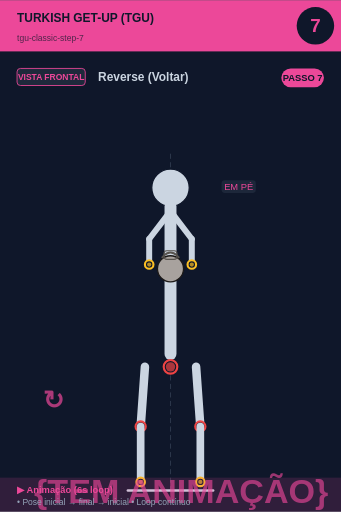
t = 0.00 s
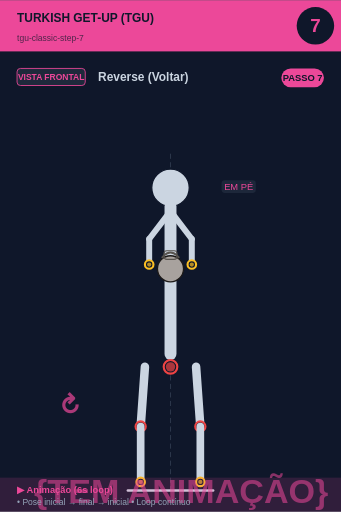
t = 0.75 s
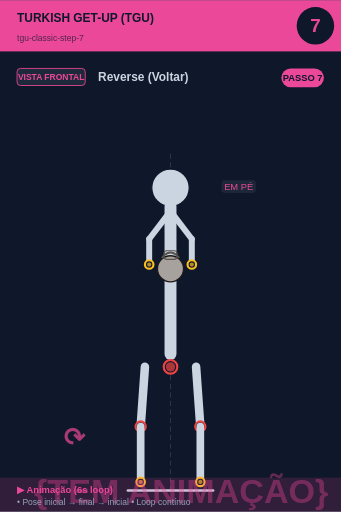
t = 2.25 s
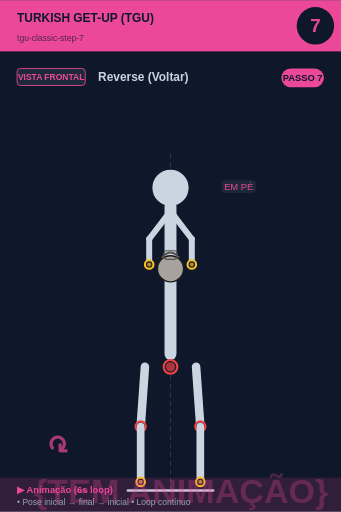
t = 3.00 s
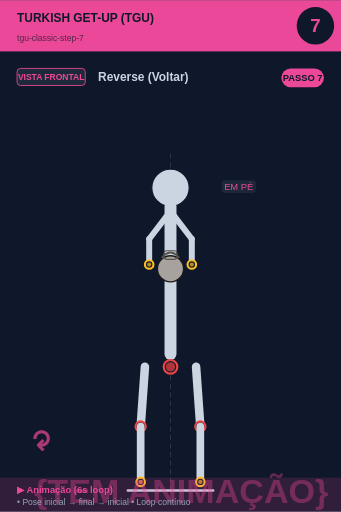
t = 3.75 s
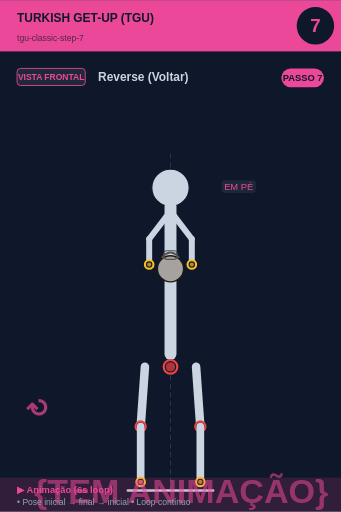
t = 5.25 s

The animated SVG that drew these frames (rendered in a browser with its animation timeline set to each time). Animation: 2 SMIL elements (animate=1,animateTransform=1); one cycle of 6.00 s, repeats indefinitely.

<svg xmlns="http://www.w3.org/2000/svg" viewBox="0 0 400 600" width="400" height="600">
<rect width="400" height="600" fill="#0f172a"/>

<!-- Header -->
<rect x="0" y="0" width="400" height="60" fill="#ec4899"/>
<text x="20" y="25" font-size="14" font-weight="bold" fill="#0f172a" font-family="sans-serif">TURKISH GET-UP (TGU)</text>
<text x="20" y="48" font-size="10" fill="#0f172a" opacity="0.7" font-family="sans-serif">tgu-classic-step-7</text>

<!-- Step circle -->
<circle cx="370" cy="30" r="22" fill="#0f172a"/>
<text x="370" y="37" font-size="22" font-weight="bold" fill="#ec4899" text-anchor="middle" font-family="sans-serif">7</text>

<!-- Vista + título -->
<rect x="20" y="80" width="80" height="20" rx="4" fill="#1e293b" stroke="#ec4899" stroke-width="1"/>
<text x="60" y="94" font-size="10" font-weight="bold" fill="#ec4899" text-anchor="middle" font-family="sans-serif">VISTA FRONTAL</text>
<text x="115" y="95" font-size="14" font-weight="bold" fill="#cbd5e1" font-family="sans-serif">Reverse (Voltar)</text>

<!-- Corpo + animação -->
<g transform="translate(0, 50)">
<line x1="200" y1="130" x2="200" y2="530" stroke="#475569" stroke-width="1" stroke-dasharray="6,4" opacity="0.6"/><circle cx="200" cy="170" r="12" fill="#0f172a" stroke="#fbbf24" stroke-width="2.5"/><circle cx="200" cy="170" r="9.5" fill="#fbbf24" opacity="0.7"/><circle cx="200" cy="170" r="22" fill="#cbd5e1" stroke="#0f172a" stroke-width="1.5"/><line x1="200" y1="192" x2="200" y2="365" stroke="#cbd5e1" stroke-width="14" stroke-linecap="round"/><circle cx="200" cy="380" r="8" fill="#0f172a" stroke="#ef4444" stroke-width="2.5"/><circle cx="200" cy="380" r="5.5" fill="#ef4444" opacity="0.7"/><line x1="198" y1="200" x2="175" y2="230" stroke="#cbd5e1" stroke-width="7" stroke-linecap="round"/><line x1="202" y1="200" x2="225" y2="230" stroke="#cbd5e1" stroke-width="7" stroke-linecap="round"/><line x1="175" y1="230" x2="175" y2="260" stroke="#cbd5e1" stroke-width="7" stroke-linecap="round"/><line x1="225" y1="230" x2="225" y2="260" stroke="#cbd5e1" stroke-width="7" stroke-linecap="round"/><circle cx="200" cy="265" r="15.299999999999999" fill="#a8a29e" stroke="#1c1917" stroke-width="1.5"/><path d="M 189.8 252.25 Q 200 239.5 210.2 252.25" fill="none" stroke="#57534e" stroke-width="2.125"/><rect x="192.35" y="243.75" width="15.299999999999999" height="10.2" rx="3.4" fill="none" stroke="#57534e" stroke-width="1.275"/><circle cx="175" cy="260" r="5" fill="#0f172a" stroke="#fbbf24" stroke-width="2.5"/><circle cx="175" cy="260" r="2.5" fill="#fbbf24" opacity="0.7"/><circle cx="225" cy="260" r="5" fill="#0f172a" stroke="#fbbf24" stroke-width="2.5"/><circle cx="225" cy="260" r="2.5" fill="#fbbf24" opacity="0.7"/><line x1="170" y1="380" x2="165" y2="450" stroke="#cbd5e1" stroke-width="10" stroke-linecap="round"/><line x1="230" y1="380" x2="235" y2="450" stroke="#cbd5e1" stroke-width="10" stroke-linecap="round"/><circle cx="165" cy="450" r="6" fill="#0f172a" stroke="#ef4444" stroke-width="2.5"/><circle cx="165" cy="450" r="3.5" fill="#ef4444" opacity="0.7"/><circle cx="235" cy="450" r="6" fill="#0f172a" stroke="#ef4444" stroke-width="2.5"/><circle cx="235" cy="450" r="3.5" fill="#ef4444" opacity="0.7"/><line x1="165" y1="450" x2="165" y2="515" stroke="#cbd5e1" stroke-width="9" stroke-linecap="round"/><line x1="235" y1="450" x2="235" y2="515" stroke="#cbd5e1" stroke-width="9" stroke-linecap="round"/><circle cx="165" cy="515" r="5" fill="#0f172a" stroke="#fbbf24" stroke-width="2.5"/><circle cx="165" cy="515" r="2.5" fill="#fbbf24" opacity="0.7"/><circle cx="235" cy="515" r="5" fill="#0f172a" stroke="#fbbf24" stroke-width="2.5"/><circle cx="235" cy="515" r="2.5" fill="#fbbf24" opacity="0.7"/><line x1="150" y1="525" x2="250" y2="525" stroke="#cbd5e1" stroke-width="3" stroke-linecap="round"/><rect x="259.875" y="161" width="40.25" height="15" rx="4" fill="#1e293b" opacity="0.95"/><text x="280" y="173" font-size="11" fill="#ec4899" text-anchor="middle" font-family="sans-serif" font-weight="500">EM PÉ</text>
<!-- Indicador de movimento animado no canto inferior -->
<g opacity="0.7">
<text x="40" y="540" font-size="40" fill="#ec4899" font-weight="bold" font-family="sans-serif">
{TEM ANIMAÇÃO}
<animate attributeName="opacity" values="0.9;0.4;0.9" dur="6s" repeatCount="indefinite"/>
</text>
</g>
</g>

<!-- Footer -->
<rect x="0" y="560" width="400" height="40" fill="#ec4899" opacity="0.15"/>
<text x="20" y="578" font-size="11" font-weight="bold" fill="#ec4899" font-family="sans-serif">▶ Animação (6s loop)</text>
<text x="20" y="592" font-size="10" fill="#94a3b8" font-family="sans-serif">• Pose inicial → final → inicial • Loop contínuo</text>

<!-- Tag PASSO N -->
<g transform="translate(330, 80)">
<rect x="0" y="0" width="50" height="22" rx="11" fill="#ec4899"/>
<text x="25" y="15" font-size="11" font-weight="bold" fill="#0f172a" text-anchor="middle" font-family="sans-serif">PASSO 7</text>
</g>

<!-- Seta animada (movimento ↕) -->
<g transform="translate(50, 480)">
<text font-size="30" fill="#ec4899" font-weight="bold" font-family="sans-serif" opacity="0.7">↻
<animateTransform attributeName="transform" type="rotate" from="0 15 15" to="360 15 15" dur="6s" repeatCount="indefinite"/>
</text>
</g>
</svg>
